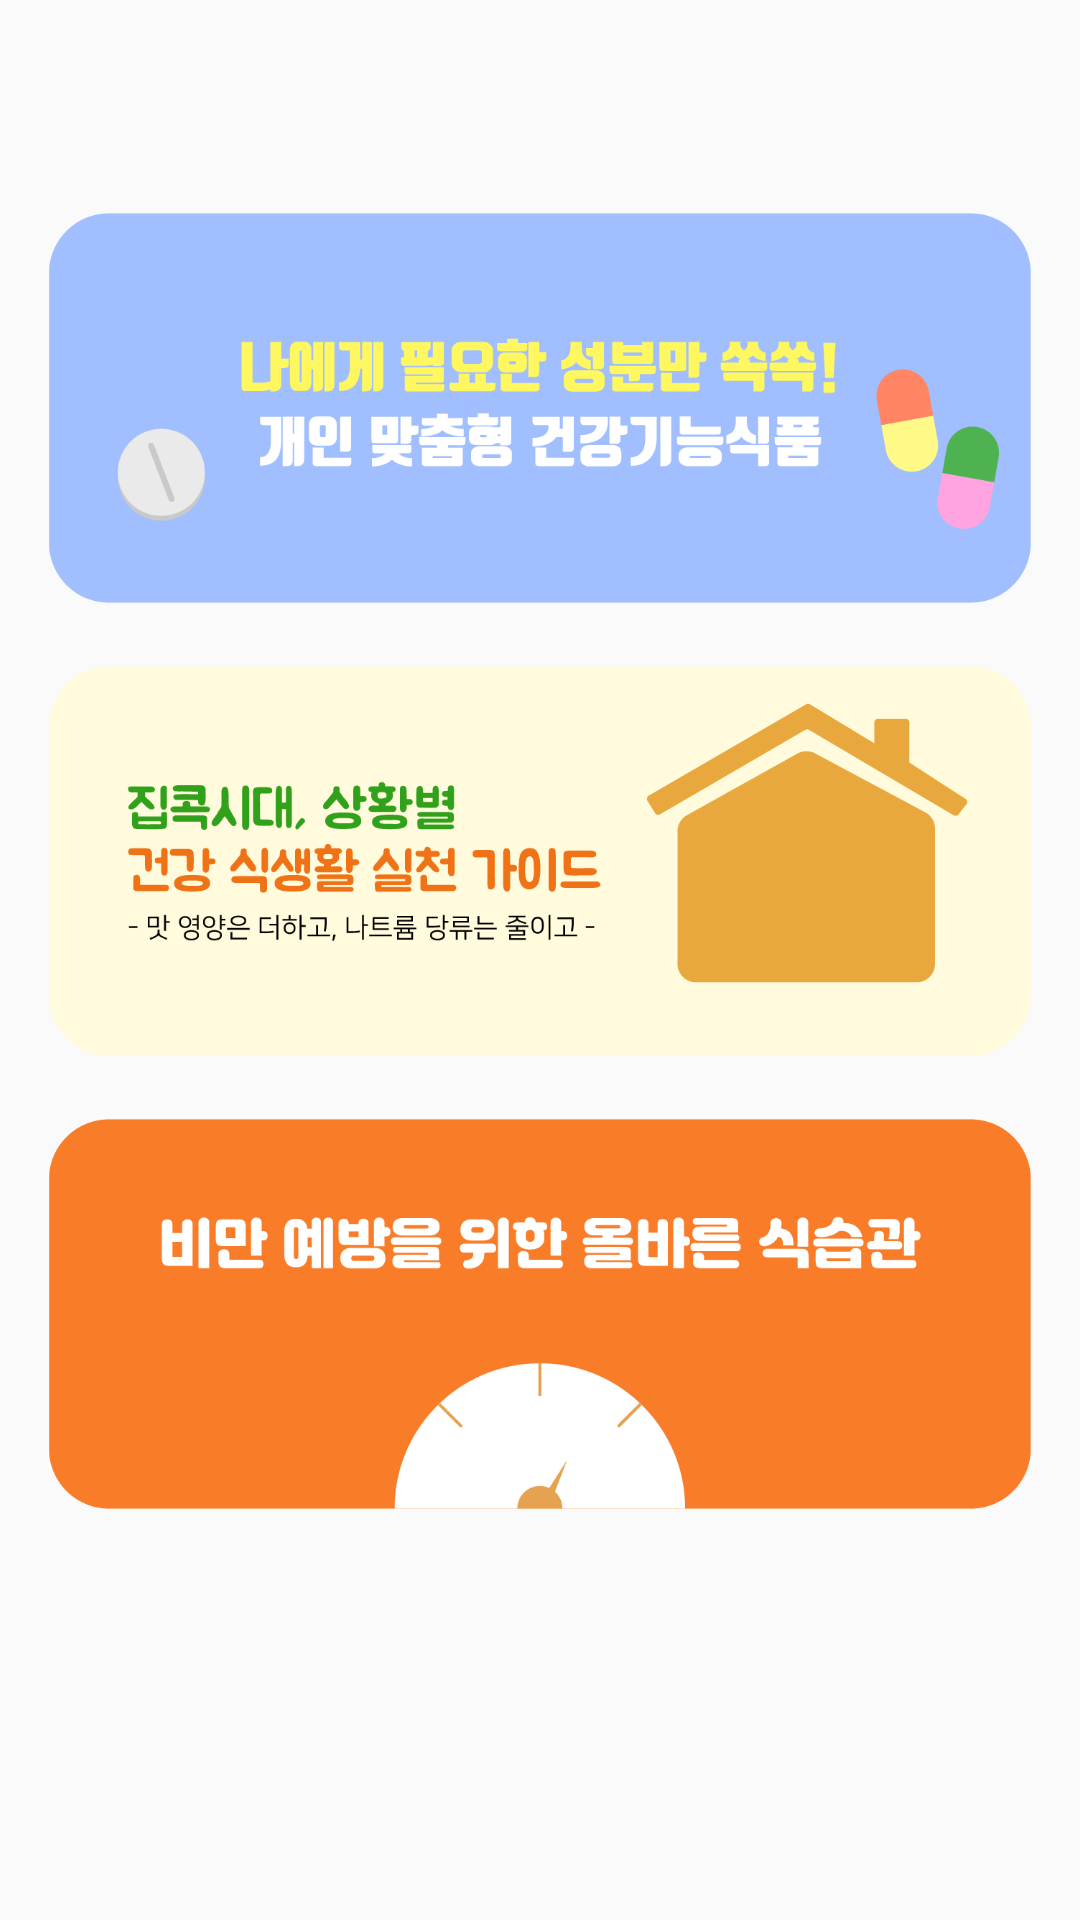

Android layout source for this screen:
<!-- AndroidManifest.xml: application theme Theme.ChatBot -->
<!-- res/layout/tip.xml -->
<?xml version="1.0" encoding="utf-8"?>
<LinearLayout xmlns:android="http://schemas.android.com/apk/res/android"
    xmlns:app="http://schemas.android.com/apk/res-auto"
    xmlns:tools="http://schemas.android.com/tools"
    android:layout_width="match_parent"
    android:layout_height="match_parent"
    android:orientation="vertical"
    tools:context=".TipView.TipFragment">

    <ScrollView
        android:layout_width="match_parent"
        android:layout_height="match_parent"
        android:layout_marginTop="?attr/actionBarSize">

        <LinearLayout
            android:layout_width="match_parent"
            android:layout_height="wrap_content"
            android:orientation="vertical"
            android:layout_marginTop="15dp">

            <ImageView
                android:id="@+id/tip1"
                android:layout_width="328dp"
                android:layout_height="130dp"
                android:src="@drawable/hfood_banner"
                android:layout_marginBottom="21dp"
                android:layout_gravity="center"/>
            <ImageView
                android:id="@+id/tip2"
                android:layout_width="328dp"
                android:layout_height="130dp"
                android:src="@drawable/hlife_banner"
                android:layout_marginBottom="21dp"
                android:layout_gravity="center"/>

            <ImageView
                android:id="@+id/tip3"
                android:layout_width="328dp"
                android:layout_height="130dp"
                android:src="@drawable/obes_prevent_banner"
                android:layout_marginBottom="21dp"
                android:layout_gravity="center"/>


        </LinearLayout>


    </ScrollView>
</LinearLayout>
<!-- resources referenced by this layout -->
<resources>
  <!-- drawable hfood_banner: png bitmap (drawable, 26803 bytes) -->
  <!-- drawable hlife_banner: png bitmap (drawable, 32871 bytes) -->
  <!-- drawable obes_prevent_banner: png bitmap (drawable, 21007 bytes) -->
  <style name="Theme.ChatBot" parent="Theme.AppCompat.Light.NoActionBar">
          
          <item name="colorPrimary">@color/orange</item>
          <item name="colorPrimaryVariant">@color/black</item>
          <item name="colorOnPrimary">@color/white</item>
          
          <item name="colorSecondary">@color/teal_200</item>
          <item name="colorSecondaryVariant">@color/teal_700</item>
          <item name="colorOnSecondary">@color/black</item>
          
          <item name="android:statusBarColor" tools:targetApi="l">?attr/colorPrimaryVariant</item>
          
  
      </style>
  <color name="orange">#f87332</color>
  <color name="black">#FF000000</color>
  <color name="white">#FFFFFFFF</color>
  <color name="teal_200">#FF03DAC5</color>
  <color name="teal_700">#FF018786</color>
</resources>
